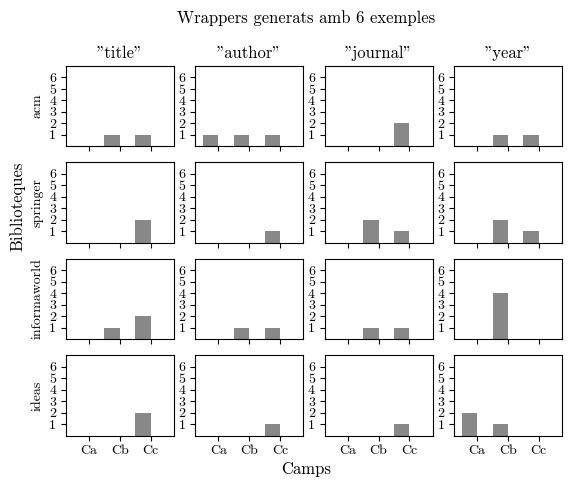

Write the Python code that produced this figure.

import matplotlib.pyplot as plt #@UnresolvedImport
from matplotlib.font_manager import FontProperties #@UnresolvedImport
import numpy as np

def set_plot_look(i=0, y=4):
    plt.axis([-0.5, 3, 0, y])
    labels = ('Ca', 'Cb', 'Cc') if i == 3 else ('', '', '')
    
    plt.xticks(np.arange(3) + (bwidth / 2), labels) #@UndefinedVariable
    plt.yticks(range(1, y))


if __name__ == '__main__':
    labels = ['Confian\c{c}a$< 0.25$',
              '$0.25\\leq$Confian\\c{c}a$<0.5$',
              '$0.5 \\leq$Confian\\c{c}a$< 0.75$',
              '$0.75 \\leq$Confian\\c{c}a', ]
    #colors = ['#4272DB', '#60a63a', '#FFA615', '#7D3883']
    colors = ['#666666', '#60a63a', '#999999', '#333333']
    #markers = ['o', '-', '^', 's']
    
    plt.rc("font", family="cmr10")
    plt.rc("font", size=10)
    width = 4.50
    height = 4.0
    

    """
    nexamples = 2
    y = 4
    title = {'acm':             [0, 0, 1, 2],
             'springer':        [0, 0, 0, 2],
             'informaworld':    [0, 0, 0, 2],
             'ideas':           [0, 0, 0, 2]
             }

    author = {'acm':            [0, 0, 0, 2],
              'springer':       [0, 0, 0, 1],
              'informaworld':   [0, 0, 0, 1],
              'ideas':          [0, 0, 2, 1]
              }
    
    journal = {'acm':           [0, 0, 1, 1],
               'springer':      [0, 0, 1, 3],
               'informaworld':  [2, 0, 0, 2],
               'ideas':         [0, 0, 0, 1]
               }
    
    year = {'acm':              [0, 0, 2, 1],
            'springer':         [2, 0, 0, 1],
            'informaworld':     [0, 0, 0, 2],
            'ideas':            [0, 0, 1, 1]
            }
    
    nexamples = 4
    y = 4
    title = {'acm':             [0, 1, 0, 2],
             'springer':        [0, 0, 0, 2],
             'informaworld':    [0, 1, 0, 2],
             'ideas':           [0, 0, 0, 2]
             }

    author = {'acm':            [1, 1, 1, 1],
              'springer':       [0, 0, 0, 1],
              'informaworld':   [0, 0, 0, 2],
              'ideas':          [0, 3, 0, 1]
              }
    
    journal = {'acm':           [0, 14, 0, 2],
               'springer':      [0, 2, 0, 3],
               'informaworld':  [2, 2, 0, 2],
               'ideas':         [0, 0, 0, 1]
               }
    
    year = {'acm':              [0, 3, 0, 2],
            'springer':         [2, 3, 0, 1],
            'informaworld':     [0, 1, 1, 1],
            'ideas':            [0, 1, 2, 0]
            }
    """
    
    nexamples = 6
    y = 7
    title = {'acm':             [1, 0, 1, 1],
             'springer':        [0, 0, 0, 2],
             'informaworld':    [3, 0, 1, 2],
             'ideas':           [0, 0, 0, 2]
             }

    author = {'acm':            [3, 1, 1, 1],
              'springer':       [2, 0, 0, 1],
              'informaworld':   [3, 0, 1, 1],
              'ideas':          [3, 0, 0, 1]
              }
    
    journal = {'acm':           [14, 0, 0, 2],
               'springer':      [5, 0, 2, 1],
               'informaworld':  [6, 0, 1, 1],
               'ideas':         [0, 0, 0, 1]
               }
    
    year = {'acm':              [4, 0, 1, 1],
            'springer':         [6, 0, 2, 1],
            'informaworld':     [1, 0, 4, 0],
            'ideas':            [1, 2, 1, 0]
            }
    
    fig = plt.figure()
    
    
    figtitle = 'Wrappers generats amb %d exemples' % nexamples
    fig.text(0.5, 0.97, figtitle,
             horizontalalignment='center',
             fontproperties=FontProperties(size=12))
    
    xlabel = 'Camps'
    fig.text(0.5, 0.03, xlabel,
             horizontalalignment='center',
             fontproperties=FontProperties(size=12))
    
    ylabel = 'Biblioteques'
    fig.text(0.05, 0.5, ylabel,
             horizontalalignment='center',
             rotation='vertical',
             fontproperties=FontProperties(size=12))
    
    #plt.title('Amb %d exemples' % nexamples) 
    bwidth = 0.5
    color = '#888888'


    keys = ['acm', 'springer', 'informaworld', 'ideas']


    for i in range(len(keys)):
        key = keys[i]
        
        bplot = i * 4
        
        plt.subplot(4, 4, bplot + 1)
        if not i: plt.title('"title"') 
        plt.ylabel(key)
        h = plt.bar([0, 1, 2], title[key][1:], width=bwidth, color=color,
                    linewidth=0.0)
        set_plot_look(i, y)
        
        plt.subplot(4, 4, bplot + 2)
        if not i: plt.title('"author"') 
        h = plt.bar([0, 1, 2], author[key][1:], width=bwidth, color=color,
                    linewidth=0.0)
        set_plot_look(i, y)
    
        plt.subplot(4, 4, bplot + 3)
        if not i: plt.title('"journal"') 
        h = plt.bar([0, 1, 2], journal[key][1:], width=bwidth, color=color,
                    linewidth=0.0)
        set_plot_look(i, y)
    
    
        plt.subplot(4, 4, bplot + 4)
        if not i: plt.title('"year"') 
        h = plt.bar([0, 1, 2], year[key][1:], width=bwidth, color=color,
                    linewidth=0.0)
        set_plot_look(i, y)



    #plt.show()
    plt.savefig(''.join(['results:nwrappers-', str(nexamples), '.pdf']))
